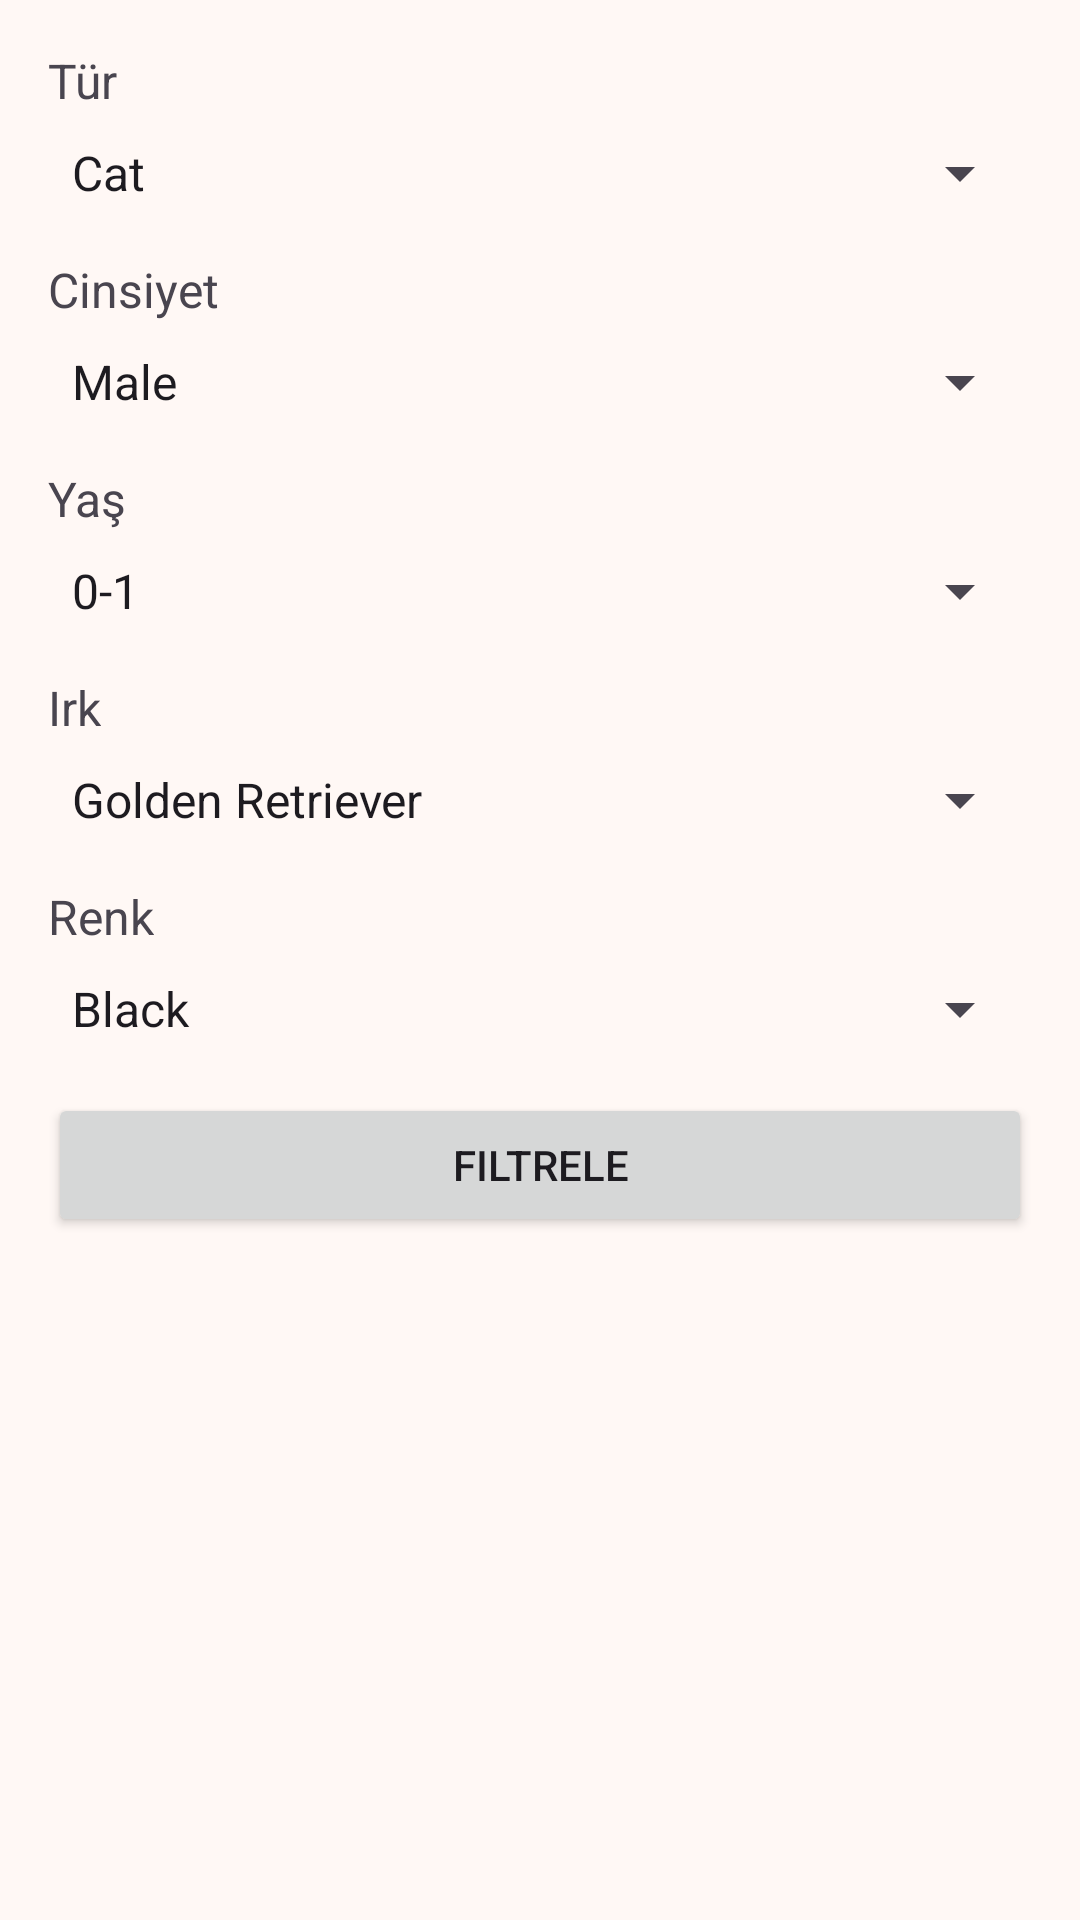

Produce the Android XML layout that renders to this screen, including the resource entries it uses.
<!-- AndroidManifest.xml: application theme Theme.PetsMatch -->
<!-- res/layout/fragment_filter.xml -->
<?xml version="1.0" encoding="utf-8"?>
<ScrollView xmlns:android="http://schemas.android.com/apk/res/android"
    android:layout_width="match_parent"
    android:layout_height="match_parent"
    android:padding="16dp">

    <LinearLayout
        android:layout_width="match_parent"
        android:layout_height="wrap_content"
        android:orientation="vertical">

        
        <TextView
            android:layout_width="wrap_content"
            android:layout_height="wrap_content"
            android:text="Tür"
            android:textSize="16sp"
            android:layout_marginBottom="8dp"/>

        <Spinner
            android:id="@+id/spinnerGenus"
            android:layout_width="match_parent"
            android:layout_height="wrap_content"
            android:entries="@array/genus_array"
            android:layout_marginBottom="16dp"/>

        
        <TextView
            android:layout_width="wrap_content"
            android:layout_height="wrap_content"
            android:text="Cinsiyet"
            android:textSize="16sp"
            android:layout_marginBottom="8dp"/>

        <Spinner
            android:id="@+id/spinnerGender"
            android:layout_width="match_parent"
            android:layout_height="wrap_content"
            android:entries="@array/gender_array"
            android:layout_marginBottom="16dp"/>

        
        <TextView
            android:layout_width="wrap_content"
            android:layout_height="wrap_content"
            android:text="Yaş"
            android:textSize="16sp"
            android:layout_marginBottom="8dp"/>

        <Spinner
            android:id="@+id/spinnerAge"
            android:layout_width="match_parent"
            android:layout_height="wrap_content"
            android:entries="@array/age_array"
            android:layout_marginBottom="16dp"/>

        
        <TextView
            android:layout_width="wrap_content"
            android:layout_height="wrap_content"
            android:text="Irk"
            android:textSize="16sp"
            android:layout_marginBottom="8dp"/>

        <Spinner
            android:id="@+id/spinnerBreed"
            android:layout_width="match_parent"
            android:layout_height="wrap_content"
            android:entries="@array/breed_array"
            android:layout_marginBottom="16dp"/>

        
        <TextView
            android:layout_width="wrap_content"
            android:layout_height="wrap_content"
            android:text="Renk"
            android:textSize="16sp"
            android:layout_marginBottom="8dp"/>

        <Spinner
            android:id="@+id/spinnerColor"
            android:layout_width="match_parent"
            android:layout_height="wrap_content"
            android:entries="@array/color_array"
            android:layout_marginBottom="16dp"/>

        
        <Button
            android:id="@+id/btnFilter"
            android:layout_width="match_parent"
            android:layout_height="wrap_content"
            android:text="Filtrele"/>

    </LinearLayout>
</ScrollView>
<!-- resources referenced by this layout -->
<resources>
  <string-array name="age_array">
              <item>0-1</item>
              <item>1-3</item>
              <item>3-5</item>
              <item>5+</item>
          </string-array>
  <string-array name="breed_array">
              <item>Golden Retriever</item>
              <item>Siamese Cat</item>
              
          </string-array>
  <string-array name="color_array">
              <item>Black</item>
              <item>White</item>
              <item>Brown</item>
              
          </string-array>
  <string-array name="gender_array">
              <item>Male</item>
              <item>Female</item>
          </string-array>
  <string-array name="genus_array">
              <item>Cat</item>
              <item>Dog</item>
          </string-array>
  <style name="Theme.PetsMatch" parent="Base.Theme.PetsMatch">
  
      </style>
  <color name="md_theme_primary">#FF7043</color>
  <color name="md_theme_onPrimary">#FFFFFF</color>
  <color name="md_theme_primaryContainer">#FFAB91</color>
  <color name="md_theme_onPrimaryContainer">#321200</color>
  <color name="md_theme_secondary">#765847</color>
  <color name="md_theme_onSecondary">#FFFFFF</color>
  <color name="md_theme_secondaryContainer">#FFE082</color>
  <color name="md_theme_onSecondaryContainer">#2B1609</color>
  <color name="md_theme_tertiary">#626033</color>
  <color name="md_theme_onTertiary">#FFFFFF</color>
  <color name="md_theme_tertiaryContainer">#E8E5AC</color>
  <color name="md_theme_onTertiaryContainer">#1D1D00</color>
  <color name="md_theme_error">#BA1A1A</color>
  <color name="md_theme_onError">#FFFFFF</color>
  <color name="md_theme_errorContainer">#FFDAD6</color>
  <color name="md_theme_onErrorContainer">#410002</color>
  <color name="md_theme_background">#FFF8F5</color>
  <color name="md_theme_onBackground">#221A15</color>
  <color name="md_theme_surface">#FFF8F5</color>
  <color name="md_theme_onSurface">#221A15</color>
  <color name="md_theme_surfaceVariant">#F4DED3</color>
  <color name="md_theme_onSurfaceVariant">#52443C</color>
  <color name="md_theme_outline">#85746B</color>
  <color name="md_theme_outlineVariant">#D7C2B8</color>
  <color name="md_theme_inverseSurface">#382E29</color>
  <color name="md_theme_inverseOnSurface">#FFEDE5</color>
  <color name="md_theme_inversePrimary">#FFB68B</color>
  <color name="md_theme_primaryFixed">#FFDBC8</color>
  <color name="md_theme_onPrimaryFixed">#321200</color>
  <color name="md_theme_primaryFixedDim">#FFB68B</color>
  <color name="md_theme_onPrimaryFixedVariant">#6F3811</color>
  <color name="md_theme_secondaryFixed">#FFDBC8</color>
  <color name="md_theme_onSecondaryFixed">#2B1609</color>
  <color name="md_theme_secondaryFixedDim">#E5BFAA</color>
  <color name="md_theme_onSecondaryFixedVariant">#5C4131</color>
  <color name="md_theme_tertiaryFixed">#E8E5AC</color>
  <color name="md_theme_onTertiaryFixed">#1D1D00</color>
  <color name="md_theme_tertiaryFixedDim">#CCC992</color>
  <color name="md_theme_onTertiaryFixedVariant">#4A491E</color>
  <color name="md_theme_surfaceDim">#E7D7CF</color>
  <color name="md_theme_surfaceBright">#FFF8F5</color>
  <color name="md_theme_surfaceContainerLowest">#FFFFFF</color>
  <color name="md_theme_surfaceContainerLow">#FFF1EA</color>
  <color name="md_theme_surfaceContainer">#FFF9C4</color>
  <color name="md_theme_surfaceContainerHigh">#F6E5DD</color>
  <color name="md_theme_surfaceContainerHighest">#F0DFD7</color>
</resources>
